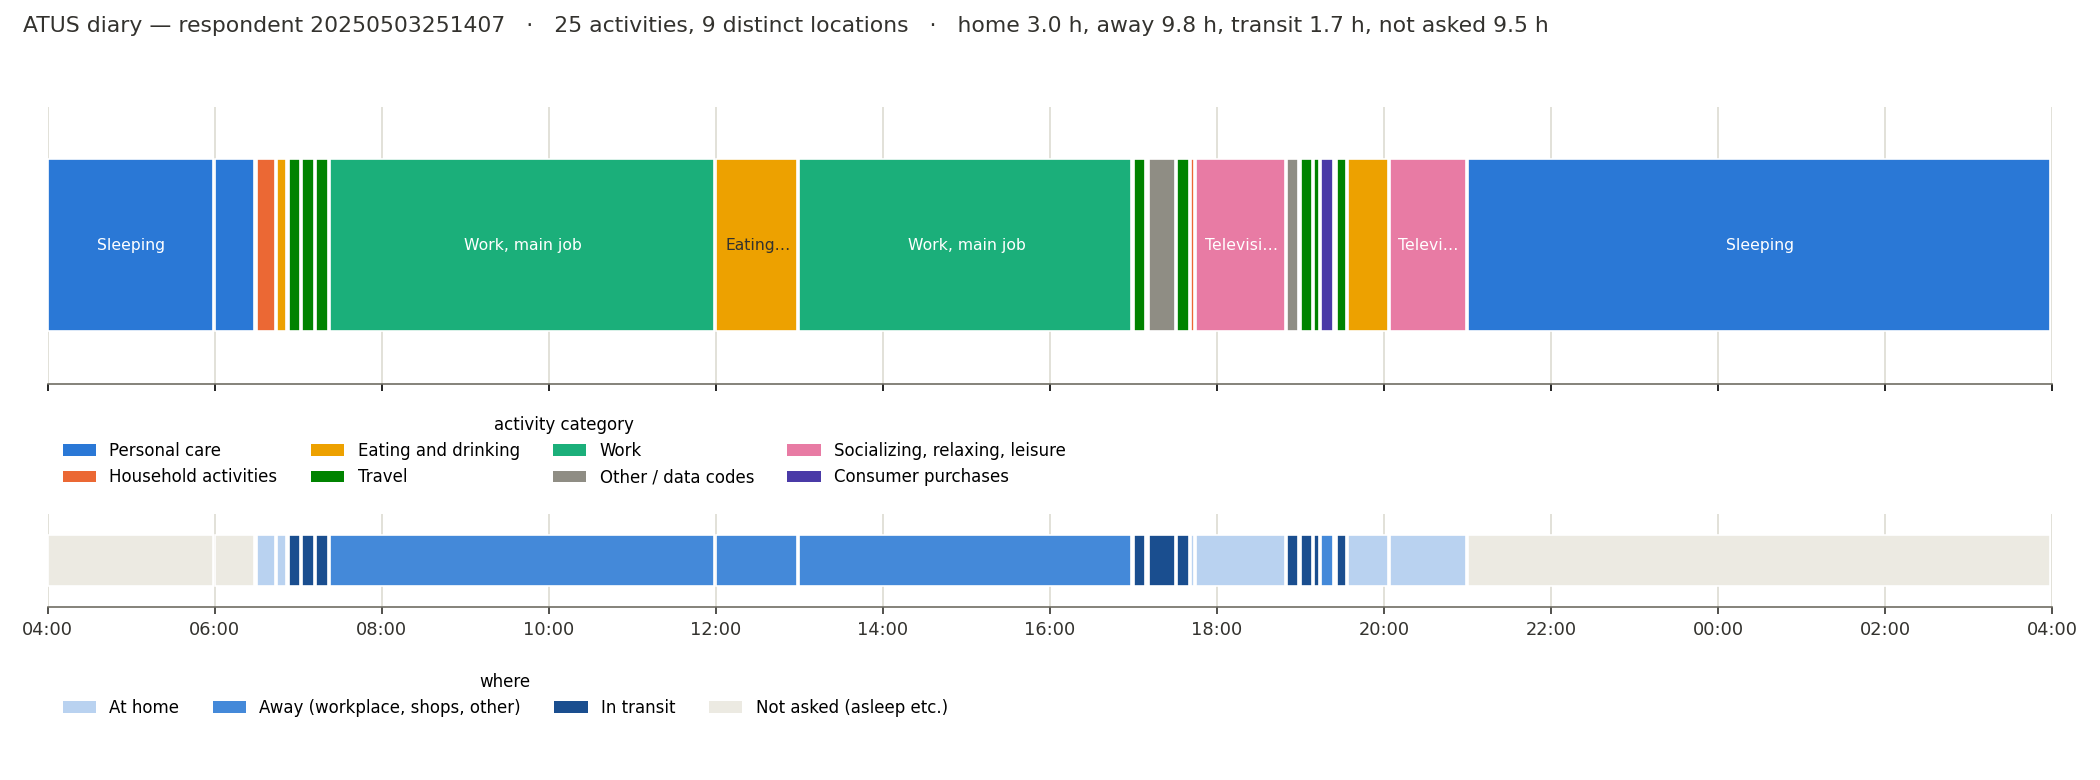

The table this chart was drawn from, first rows:
line, activity_code, activity, major, start, stop, duration_min, where_code, where
1, 010101, Sleeping, Personal care, 04:00, 06:00, 120, 9999, —  (not asked: asleep / personal care)
2, 010201, Washing, dressing, grooming, Personal care, 06:00, 06:30, 30, 9999, —  (not asked: asleep / personal care)
3, 020201, Food and drink preparation, Household activities, 06:30, 06:45, 15, 101, Respondent's home or yard
4, 110101, Eating and drinking, Eating and drinking, 06:45, 06:53, 8, 101, Respondent's home or yard
5, 180501, Travel related to work, Travel, 06:53, 07:03, 10, 232, Walking
6, 180501, Travel related to work, Travel, 07:03, 07:13, 10, 233, Bus
7, 180501, Travel related to work, Travel, 07:13, 07:23, 10, 232, Walking
8, 050101, Work, main job, Work, 07:23, 12:00, 277, 102, Respondent's workplace
9, 110101, Eating and drinking, Eating and drinking, 12:00, 13:00, 60, 102, Respondent's workplace
10, 050101, Work, main job, Work, 13:00, 17:00, 240, 102, Respondent's workplace
11, 180209, Travel (detail n.e.c.), Travel, 17:00, 17:10, 10, 237, Taxi or rideshare
12, 020902, Household organization and planning, Household activities, 17:10, 17:11, 1, 114, Other place
13, 500103, Missing travel or destination, Data codes (unable to code / gap), 17:11, 17:31, 20, 230, Car, truck, or motorcycle (driver)
14, 189999, Travel, n.e.c., Travel, 17:31, 17:41, 10, 231, Car, truck, or motorcycle (passenger)
15, 020202, Food presentation, Household activities, 17:41, 17:45, 4, 101, Respondent's home or yard
16, 120303, Television and movies (not religious), Socializing, relaxing, leisure, 17:45, 18:50, 65, 101, Respondent's home or yard
17, 500103, Missing travel or destination, Data codes (unable to code / gap), 18:50, 19:00, 10, 230, Car, truck, or motorcycle (driver)
18, 189999, Travel, n.e.c., Travel, 19:00, 19:10, 10, 231, Car, truck, or motorcycle (passenger)
19, 180704, Travel (detail n.e.c.), Travel, 19:10, 19:15, 5, 230, Car, truck, or motorcycle (driver)
20, 070104, Shopping, except groceries/food/gas, Consumer purchases, 19:15, 19:25, 10, 106, Grocery store
21, 500103, Missing travel or destination, Data codes (unable to code / gap), 19:25, 19:26, 1, 230, Car, truck, or motorcycle (driver)
22, 189999, Travel, n.e.c., Travel, 19:26, 19:34, 8, 230, Car, truck, or motorcycle (driver)
23, 110101, Eating and drinking, Eating and drinking, 19:34, 20:04, 30, 101, Respondent's home or yard
24, 120303, Television and movies (not religious), Socializing, relaxing, leisure, 20:04, 21:00, 56, 101, Respondent's home or yard
25, 010101, Sleeping, Personal care, 21:00, 07:00, 420, 9999, —  (not asked: asleep / personal care)
